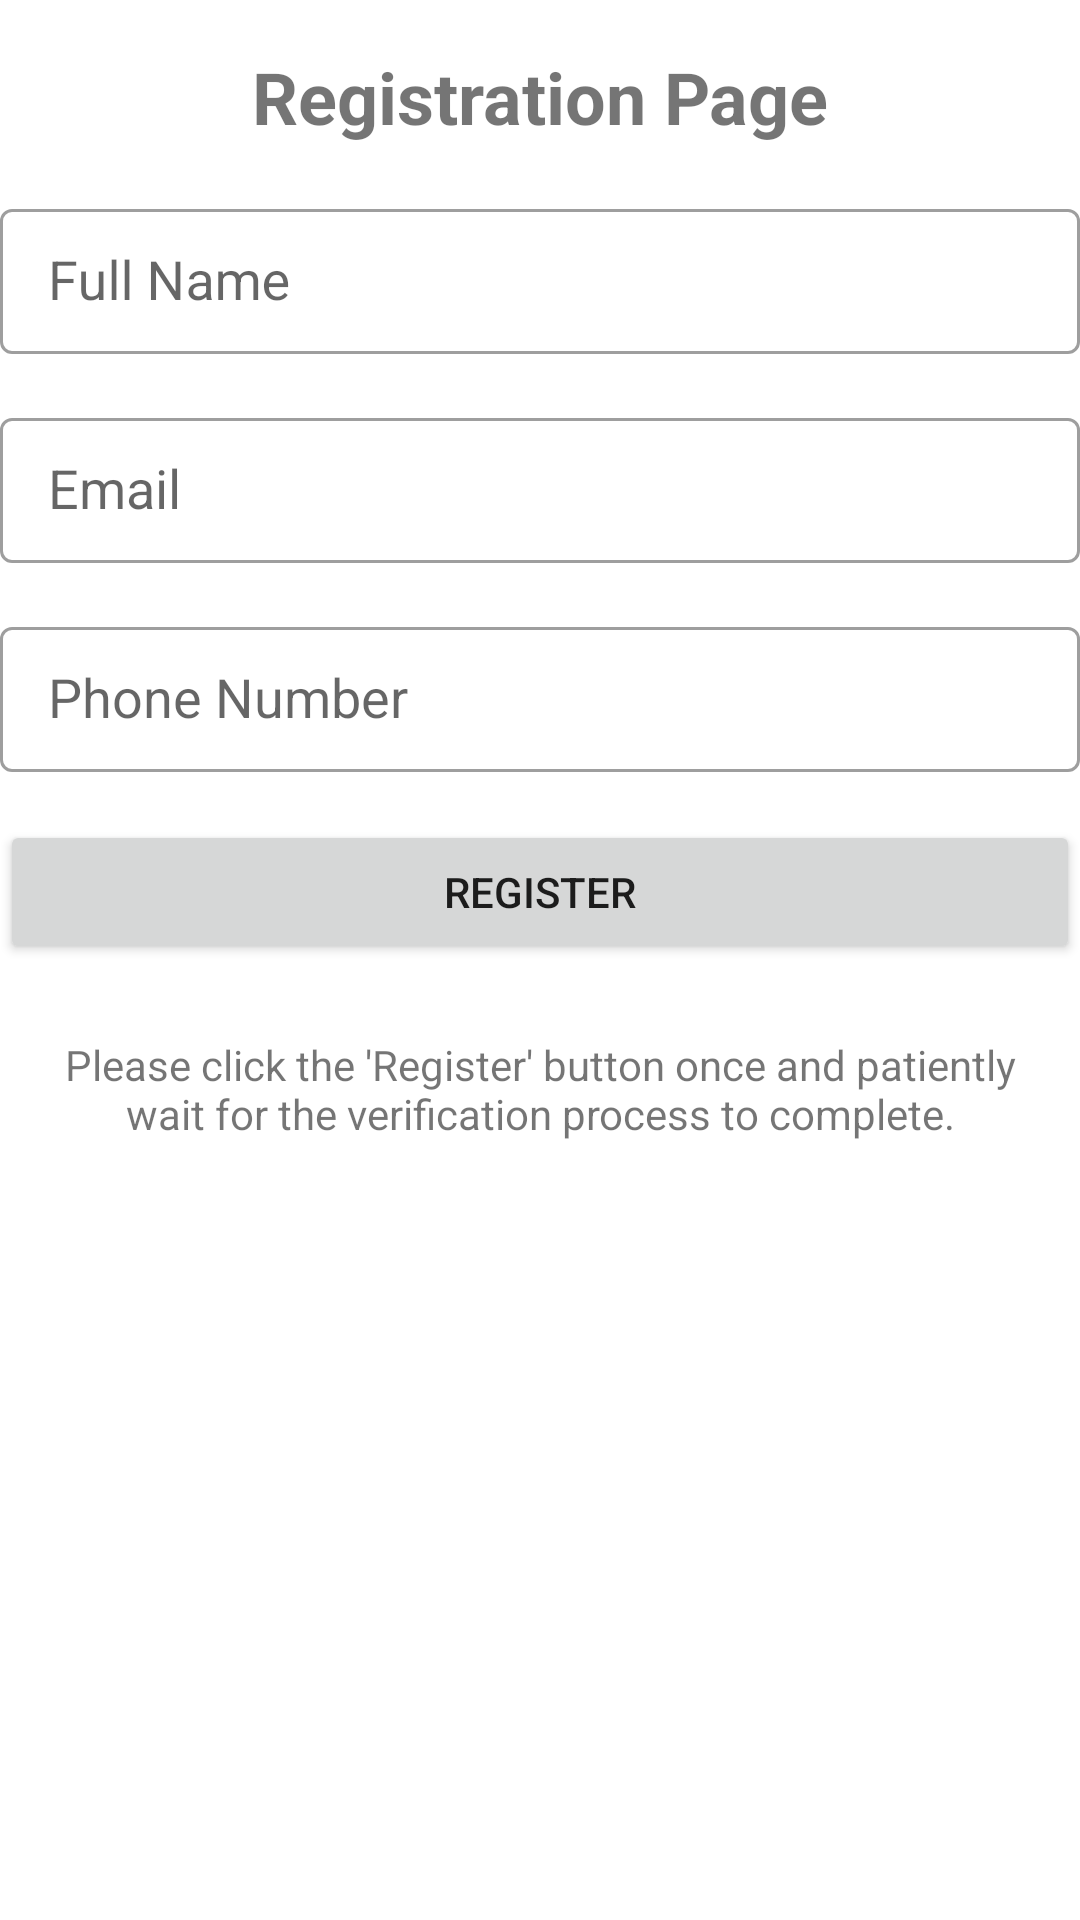

Android layout source for this screen:
<!-- AndroidManifest.xml: activity theme AppTheme -->
<!-- res/layout/activity_registration.xml -->
<?xml version="1.0" encoding="utf-8"?>
<RelativeLayout xmlns:android="http://schemas.android.com/apk/res/android"
    android:layout_width="match_parent"
    android:layout_height="match_parent">

    <TextView
        android:id="@+id/titleTextView"
        android:layout_width="match_parent"
        android:layout_height="wrap_content"
        android:text="Registration Page"
        android:textSize="24sp"
        android:textStyle="bold"
        android:gravity="center"
        android:layout_marginTop="16dp"
        android:layout_centerHorizontal="true" />

    <com.google.android.material.textfield.TextInputLayout
        android:id="@+id/fullNameTextInputLayout"
        style="@style/Widget.MaterialComponents.TextInputLayout.OutlinedBox"
        android:layout_width="match_parent"
        android:layout_height="wrap_content"
        android:layout_below="@+id/titleTextView"
        android:layout_marginTop="16dp"
        android:hint="Full Name">

        <com.google.android.material.textfield.TextInputEditText
            android:id="@+id/fullNameEditText"
            style="@style/RegistrationEditText"/>
    </com.google.android.material.textfield.TextInputLayout>

     <com.google.android.material.textfield.TextInputLayout
        android:id="@+id/emailTextInputLayout"
        style="@style/Widget.MaterialComponents.TextInputLayout.OutlinedBox"
        android:layout_width="match_parent"
        android:layout_height="wrap_content"
        android:layout_below="@+id/fullNameTextInputLayout"
        android:layout_marginTop="16dp"
        android:hint="Email">

        <com.google.android.material.textfield.TextInputEditText
            android:id="@+id/emailEditText"
            style="@style/RegistrationEditText"/>
    </com.google.android.material.textfield.TextInputLayout>

    <com.google.android.material.textfield.TextInputLayout
        android:id="@+id/phoneNumberTextInputLayout"
        style="@style/Widget.MaterialComponents.TextInputLayout.OutlinedBox"
        android:layout_width="match_parent"
        android:layout_height="wrap_content"
        android:layout_below="@+id/emailTextInputLayout"
        android:layout_marginTop="16dp"
        android:hint="Phone Number">

        <com.google.android.material.textfield.TextInputEditText
            android:id="@+id/phoneNumberEditText"
            style="@style/RegistrationEditText"/>
    </com.google.android.material.textfield.TextInputLayout>

    <Button
        android:id="@+id/registerButton"
        style="@style/RegistrationButton"
        android:text="Register"
        android:layout_below="@+id/phoneNumberTextInputLayout" />

    <TextView
        android:id="@+id/verificationNoteTextView"
        style="@style/RegistrationNote"
        android:text="Please click the 'Register' button once and patiently wait for the verification process to complete."
        android:layout_below="@+id/registerButton" />

    <ProgressBar
        android:id="@+id/loadingIndicator"
        android:layout_width="wrap_content"
        android:layout_height="wrap_content"
        android:layout_below="@+id/verificationNoteTextView"
        android:layout_alignParentStart="true"
        android:layout_alignParentEnd="true"
        android:layout_alignParentBottom="true"
        android:layout_gravity="center"
        android:layout_marginStart="179dp"
        android:layout_marginTop="26dp"
        android:layout_marginEnd="184dp"
        android:layout_marginBottom="275dp"
        android:visibility="invisible" />


</RelativeLayout>
<!-- resources referenced by this layout -->
<resources>
  <style name="RegistrationButton" parent="Widget.AppCompat.Button">
          
          <item name="android:layout_width">match_parent</item>
          <item name="android:layout_height">wrap_content</item>
          <item name="android:layout_marginTop">16dp</item>
      </style>
  <style name="RegistrationEditText" parent="Widget.AppCompat.EditText">
          
          <item name="android:layout_width">match_parent</item>
          <item name="android:layout_height">wrap_content</item>
          <item name="android:padding">12dp</item>
          <item name="android:layout_marginTop">8dp</item>
      </style>
  <style name="RegistrationNote" parent="Widget.AppCompat.TextView">
          
          <item name="android:layout_width">wrap_content</item>
          <item name="android:layout_height">wrap_content</item>
          <item name="android:layout_marginTop">24dp</item>
          <item name="android:paddingHorizontal" tools:targetApi="o">16dp</item>
          <item name="android:textAlignment">center</item>
      </style>
  <style name="AppTheme" parent="Theme.MaterialComponents.Light.NoActionBar">
          <item name="colorPrimary">#3F51B5</item>
          <item name="colorPrimaryDark">#303F9F</item>
          <item name="colorAccent">#FF4081</item>
          
      </style>
</resources>
